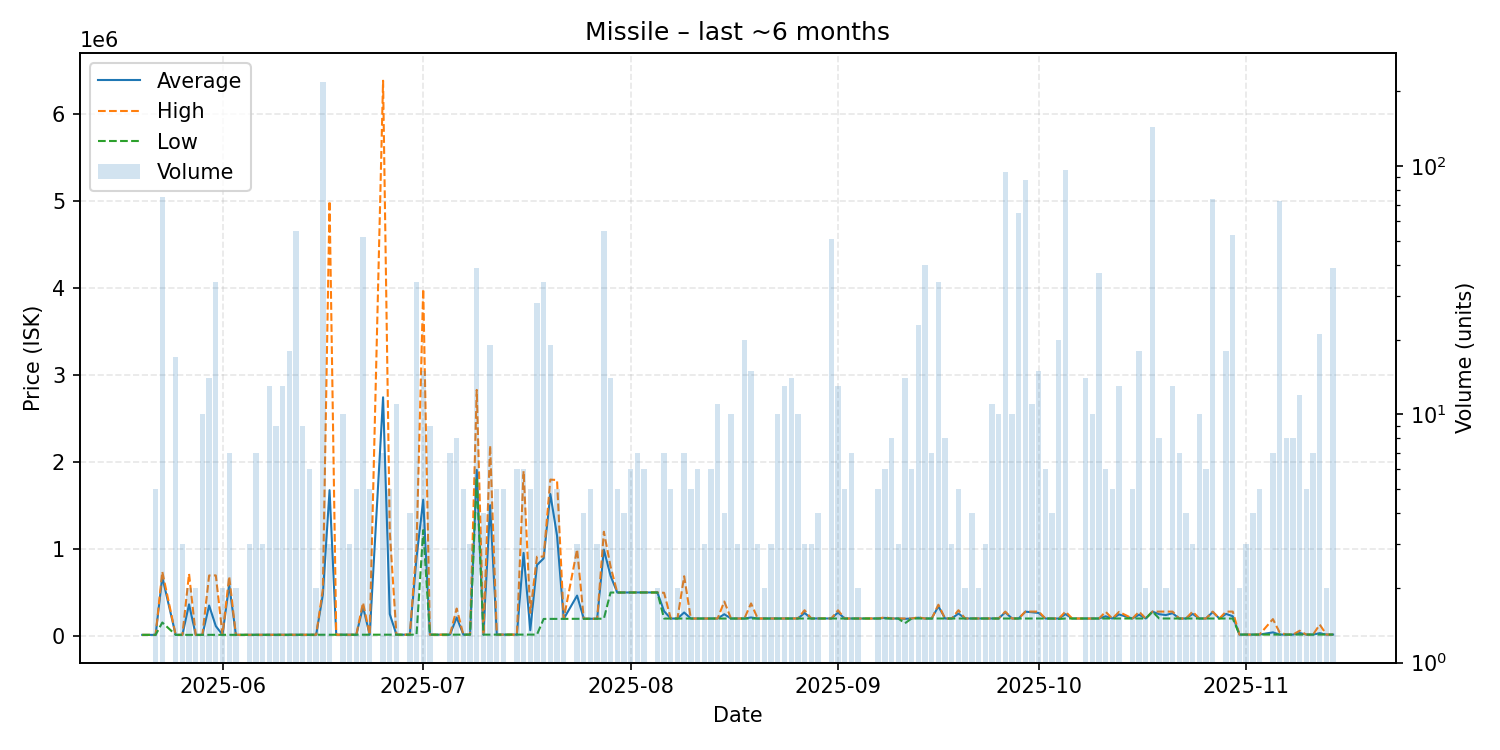

The file beside this chart, header and first rows:
date, average, highest, lowest, order_count, volume
2025-05-20, 16850, 16850, 16850, 1, 1
2025-05-21, 16850, 16850, 16850, 1, 1
2025-05-22, 16906, 16910, 16900, 3, 5
2025-05-23, 681301, 743100, 158965, 10, 75
2025-05-25, 16971, 16990, 16970, 2, 17
2025-05-26, 16990, 16990, 16990, 2, 3
2025-05-27, 367500, 718000, 17000, 2, 2
2025-05-28, 17030, 17030, 17030, 2, 2
2025-05-29, 17078, 17080, 17045, 9, 10
2025-05-30, 354125, 699000, 17260, 10, 14
2025-05-31, 117699, 699800, 17330, 7, 34
2025-06-01, 17420, 17420, 17420, 2, 2
2025-06-02, 592071, 687800, 17500, 3, 7
2025-06-03, 17555, 17570, 17540, 2, 2
2025-06-04, 17620, 17620, 17620, 1, 1
2025-06-05, 17720, 17720, 17720, 1, 3
2025-06-06, 17876, 17880, 17870, 5, 7
2025-06-07, 17950, 17965, 17920, 3, 3
2025-06-08, 18036, 18040, 17990, 2, 13
2025-06-09, 18099, 18100, 18090, 5, 9
2025-06-10, 18176, 18180, 18155, 4, 13
2025-06-11, 18216, 18230, 18180, 4, 18
2025-06-12, 18257, 18280, 18250, 8, 55
2025-06-13, 18308, 18310, 18290, 4, 9
2025-06-14, 18320, 18320, 18320, 5, 6
2025-06-15, 18355, 18370, 18340, 2, 2
2025-06-16, 480000, 542100, 18410, 38, 218
2025-06-17, 1678973, 5000000, 18460, 3, 3
2025-06-18, 18500, 18500, 18500, 1, 1
2025-06-19, 18545, 18590, 18540, 3, 10
2025-06-20, 18647, 18650, 18640, 3, 3
2025-06-21, 18676, 18700, 18660, 2, 5
2025-06-22, 337894, 387100, 18780, 6, 52
2025-06-23, 18830, 18830, 18830, 1, 5
2025-06-25, 2745309, 6381000, 19040, 7, 7
2025-06-26, 255280, 1200000, 19100, 3, 5
2025-06-27, 19101, 19110, 19100, 3, 11
2025-06-28, 19090, 19090, 19090, 1, 1
2025-06-29, 19160, 19160, 19160, 2, 4
2025-06-30, 904206, 1042000, 19170, 17, 34
2025-07-01, 1567653, 3989500, 1220000, 8, 15
2025-07-02, 19200, 19200, 19200, 1, 9
2025-07-05, 19254, 19260, 19250, 4, 7
2025-07-06, 216884, 319300, 19290, 6, 8
2025-07-07, 19352, 19360, 19350, 3, 5
2025-07-08, 19470, 19470, 19470, 2, 3
2025-07-09, 1911113, 2830000, 1825000, 13, 39
2025-07-10, 19562, 19570, 19540, 2, 4
2025-07-11, 1505991, 2192000, 19635, 5, 19
2025-07-12, 19712, 19760, 19670, 3, 5
2025-07-13, 19846, 19850, 19835, 4, 5
2025-07-14, 19870, 19870, 19870, 1, 1
2025-07-15, 19927, 19930, 19910, 3, 6
2025-07-16, 958343, 1897000, 20020, 6, 6
2025-07-17, 70076, 270100, 20070, 3, 5
2025-07-18, 819071, 914500, 20060, 10, 28
2025-07-19, 895265, 916400, 200000, 10, 34
2025-07-20, 1634974, 1800000, 200250, 8, 19
2025-07-21, 1157140, 1795000, 200850, 5, 5
2025-07-22, 201150, 201300, 201000, 2, 2
... 110 more rows
